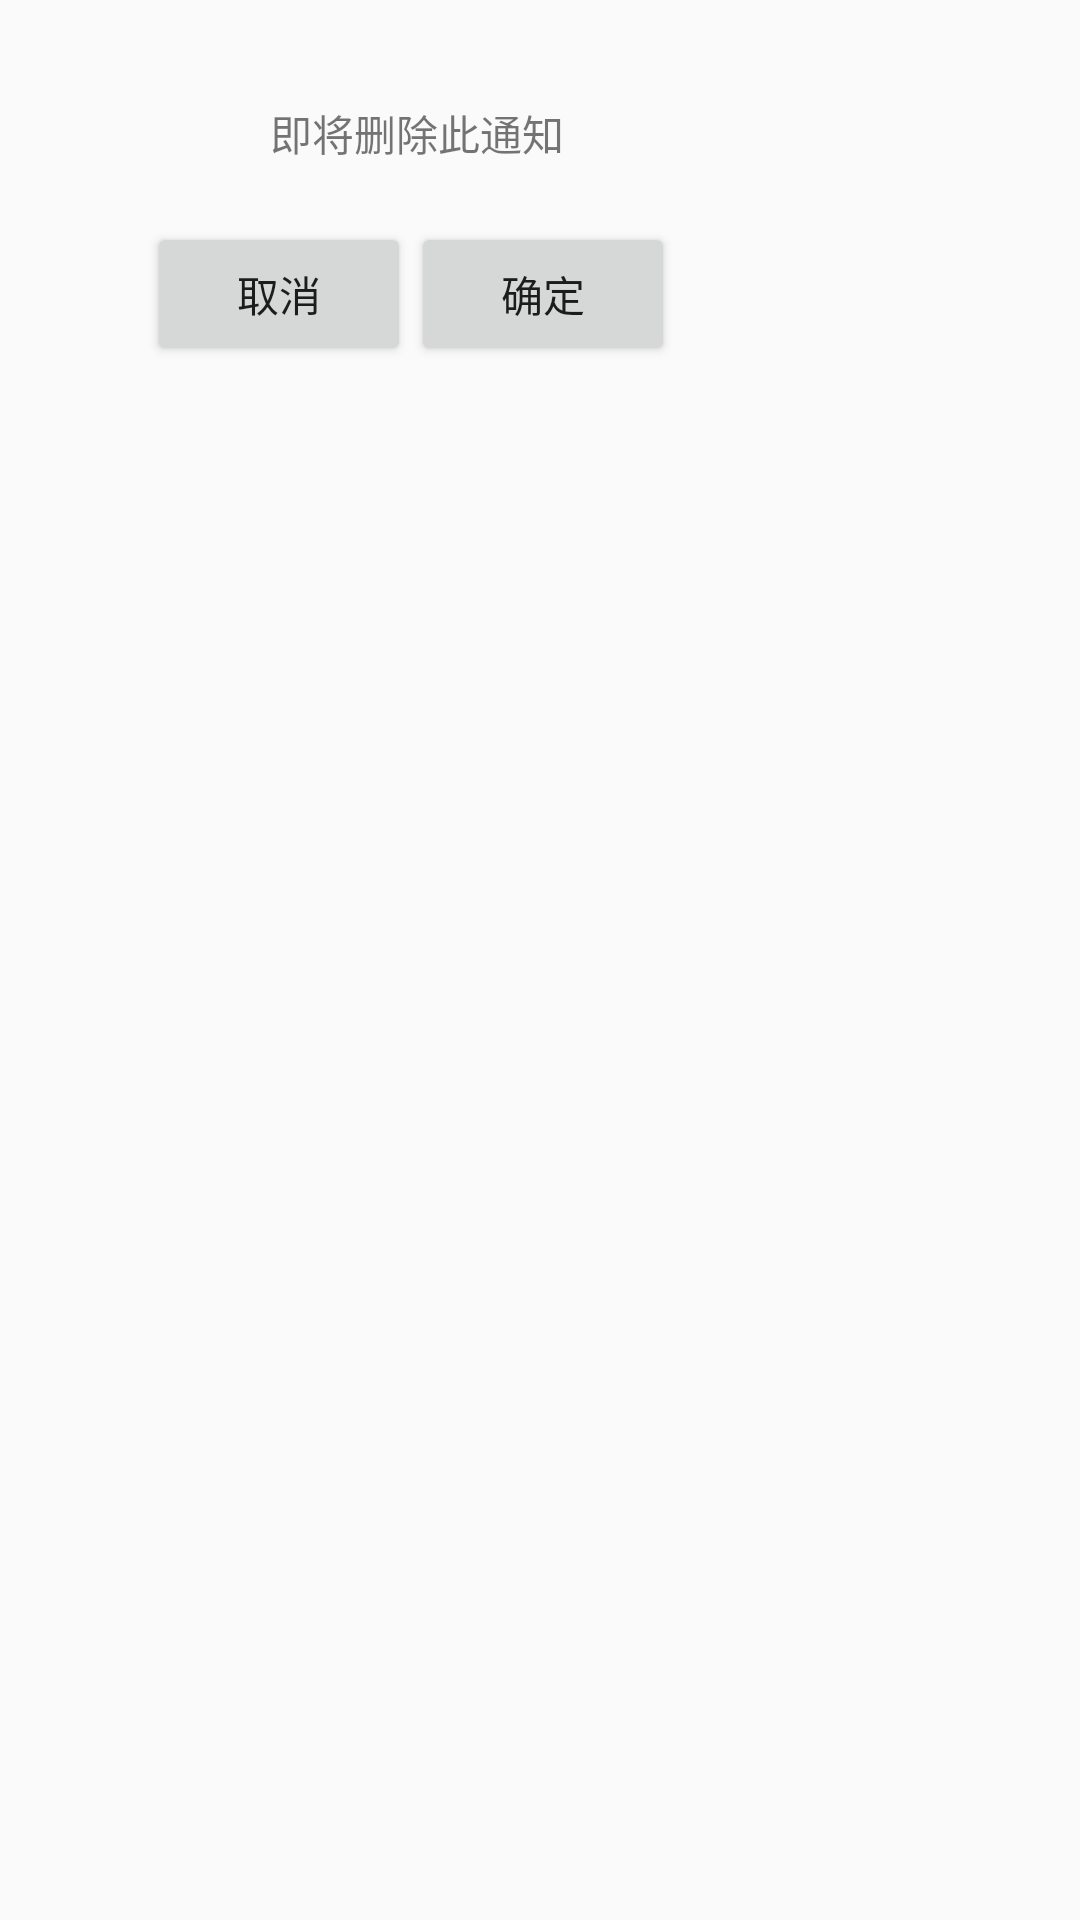

Write the Android layout XML for this screen, with the resource values it uses.
<!-- AndroidManifest.xml: application theme AppTheme -->
<!-- res/layout/activity_msg.xml -->
<?xml version="1.0" encoding="utf-8"?>
<RelativeLayout xmlns:android="http://schemas.android.com/apk/res/android"
    xmlns:app="http://schemas.android.com/apk/res-auto"
    xmlns:tools="http://schemas.android.com/tools"
    android:layout_width="match_parent"
    android:layout_height="match_parent">

    <ImageView
        android:id="@+id/msg_imageView"
        android:layout_width="222dp"
        android:layout_height="134dp"
        android:layout_alignParentLeft="true"
        android:layout_alignParentStart="true"
        android:layout_alignParentTop="true"
        android:layout_marginLeft="29dp"
        android:layout_marginStart="29dp"
        android:layout_marginTop="15dp"
        android:scaleType="centerInside"
        android:visibility="visible"
        app:srcCompat="@color/ksw_md_solid_normal"
        tools:layout_editor_absoluteX="135dp"
        tools:layout_editor_absoluteY="76dp" />

    <Button
        android:id="@+id/msg_cancel"
        android:layout_width="wrap_content"
        android:layout_height="wrap_content"
        android:layout_alignBottom="@+id/msg_imageView"
        android:layout_alignParentLeft="true"
        android:layout_alignParentStart="true"
        android:layout_marginBottom="27dp"
        android:layout_marginLeft="49dp"
        android:layout_marginStart="49dp"
        android:text="取消" />

    <Button
        android:id="@+id/msg_accept"
        android:layout_width="wrap_content"
        android:layout_height="wrap_content"
        android:layout_alignBaseline="@+id/msg_cancel"
        android:layout_alignBottom="@+id/msg_cancel"
        android:layout_toEndOf="@+id/msg_cancel"
        android:layout_toRightOf="@+id/msg_cancel"
        android:text="确定" />

    <TextView
        android:id="@+id/msg_textView"
        android:layout_width="wrap_content"
        android:layout_height="wrap_content"
        android:layout_alignLeft="@+id/msg_cancel"
        android:layout_alignStart="@+id/msg_cancel"
        android:layout_alignTop="@+id/msg_imageView"
        android:layout_marginLeft="41dp"
        android:layout_marginStart="41dp"
        android:layout_marginTop="19dp"
        android:text="即将删除此通知" />

</RelativeLayout>
<!-- resources referenced by this layout -->
<resources>
  <style name="AppTheme" parent="Theme.AppCompat.Light.DarkActionBar">
          
          <item name="colorPrimary">@color/colorPrimary</item>
          <item name="colorPrimaryDark">@color/colorPrimaryDark</item>
          <item name="colorAccent">@color/colorAccent</item>
      </style>
  <!-- not gathered from this repository: default colours our renderer supplied (Android Studio template values) -->
  <color name="colorPrimary">#FF6200EE</color>
  <color name="colorPrimaryDark">#FF3700B3</color>
  <color name="colorAccent">#FF03DAC5</color>
</resources>
